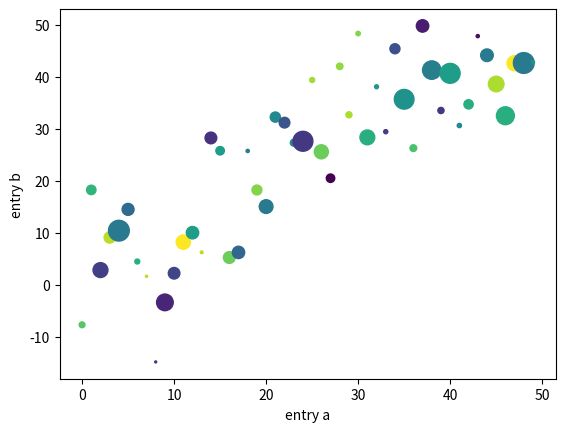

Reproduce this figure in Python.
import matplotlib.pyplot as plt
import numpy as np

data = {'a': np.arange(50),
        'c': np.random.randint(0, 50, 50),
        'd': np.random.randn(50)}
data['b'] = data['a'] + 10 * np.random.randn(50)
data['d'] = np.abs(data['d']) * 100

plt.scatter('a', 'b', c='c', s='d', data=data)
plt.xlabel('entry a')
plt.ylabel('entry b')
plt.show()
